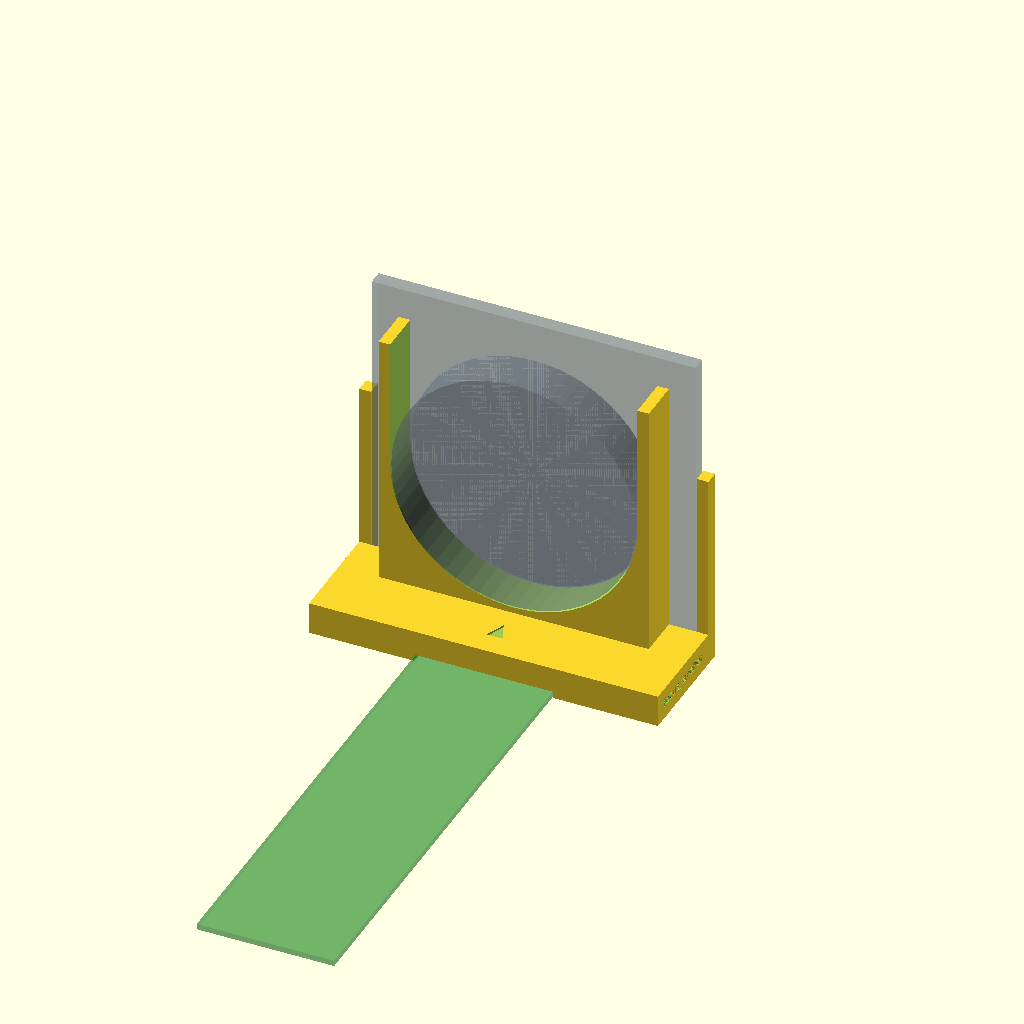
Cell 1: rendered with the file's own defaults.
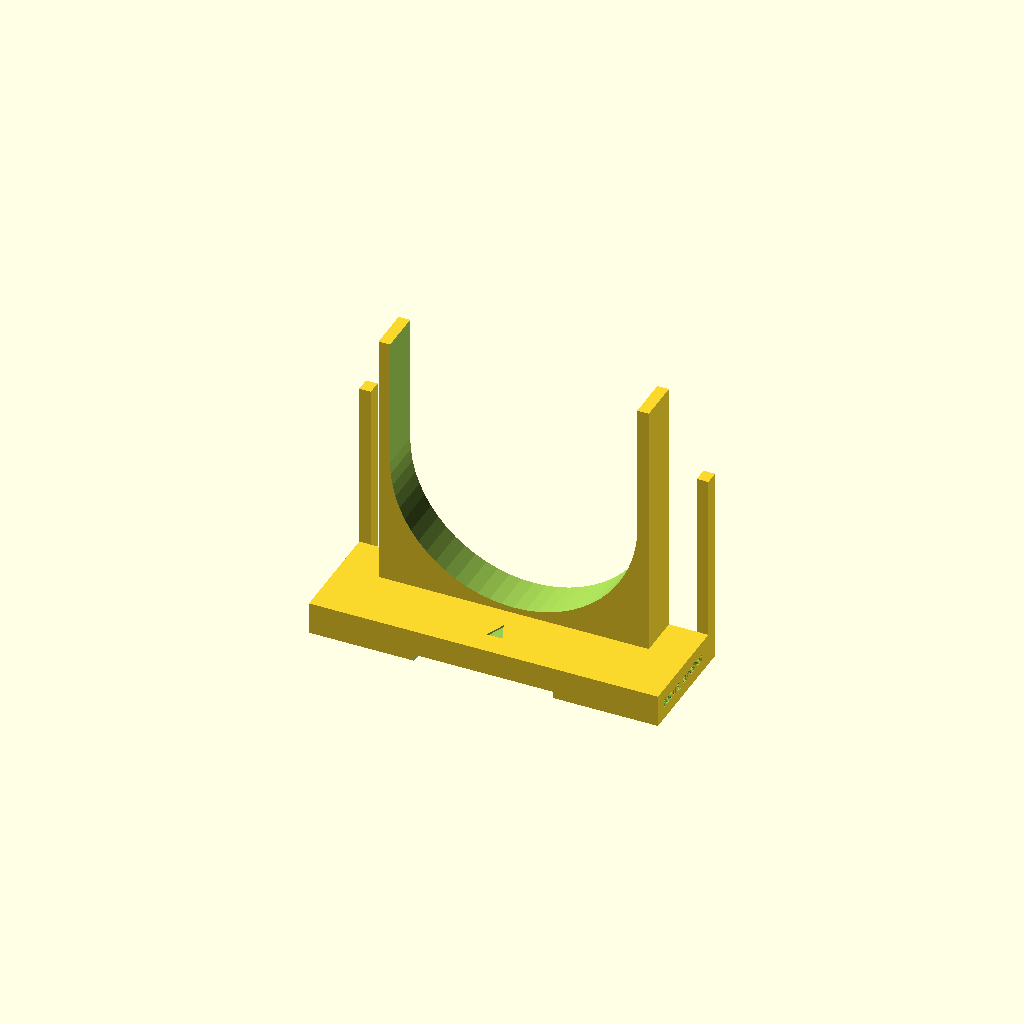
Cell 2 — SHOW_GHOSTS set to 0, the other parameters unchanged.
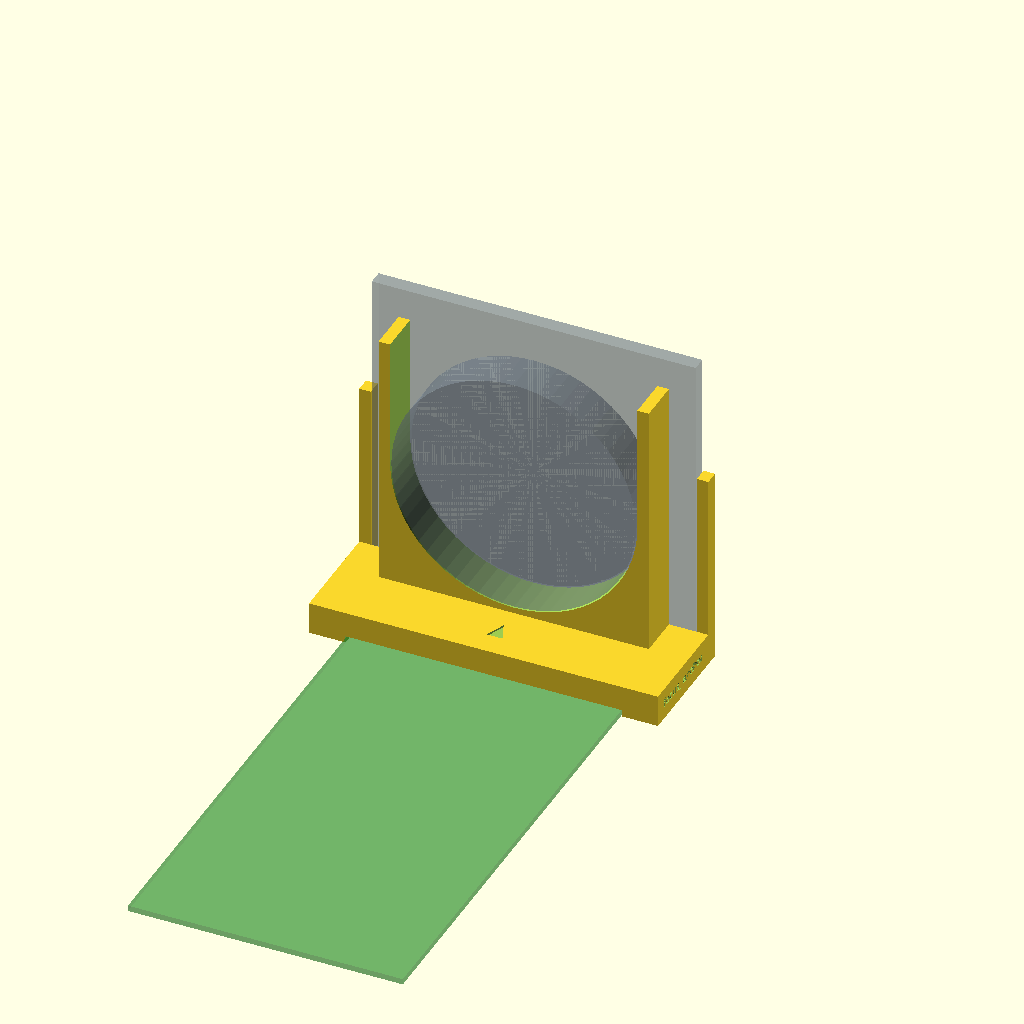
Cell 3 — RAIL_W set to 76.4, the other parameters unchanged.
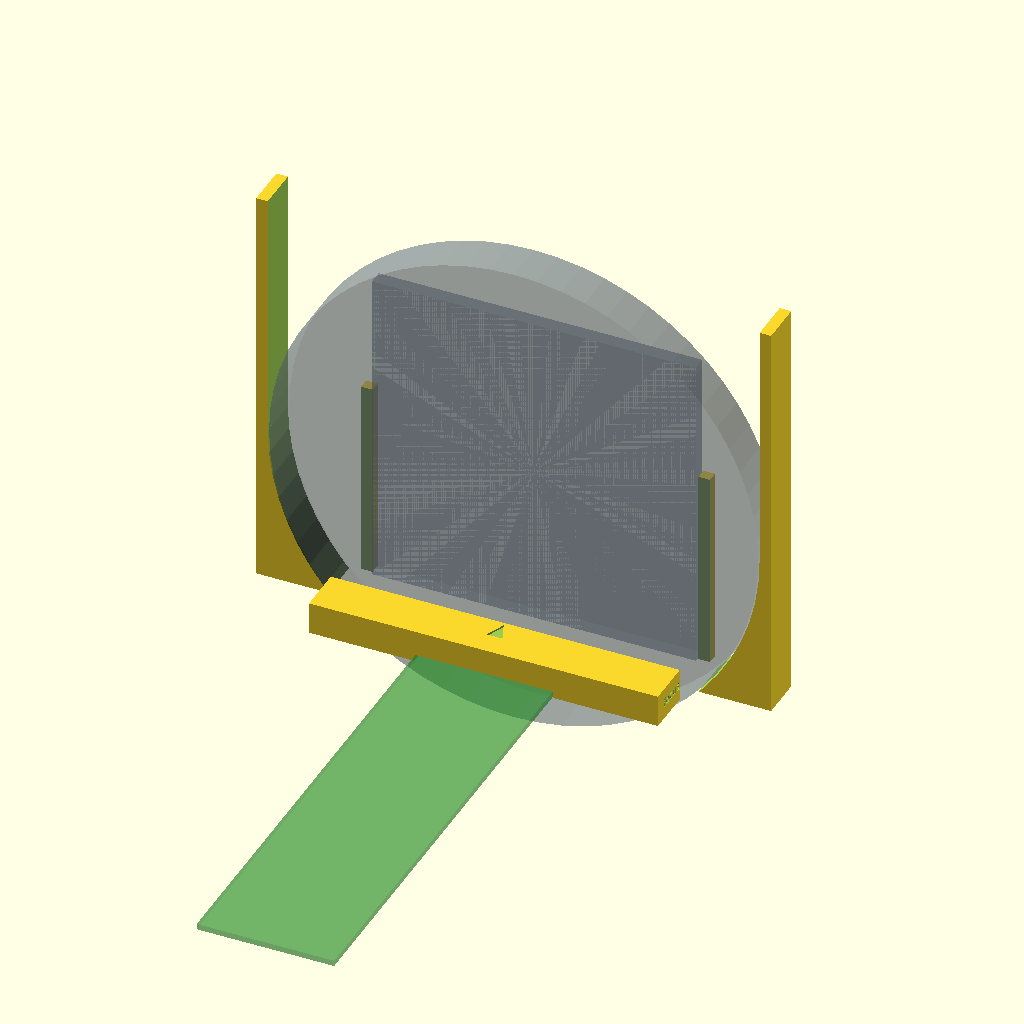
Cell 4: the same model with TUBE_OD = 136.
One fixed orthographic camera (rotation 55°, 0°, 25°; colour scheme Cornfield) for every cell.
Source of the model, openscad/focus_anchor.scad:
// =============================================================================
// focus_anchor.scad — rail zero at the taking-lens stem
// =============================================================================
// Sits on the table. Cups the 68 mm stem from below (same axis as the
// taking lens). Side wings hug the 90 mm stem cookie. The ruler slides
// in from the subject and butts that cookie — that face is distance zero.
// Pair with focus_sled.scad (same RAIL_W / RAIL_T).
//
// Print floor on the bed. No support. −Y = subject / sled, +Y = box.
// =============================================================================

include <lib/part_stamp.scad>

/* [Ruler] */
RAIL_W = 38.2;
RAIL_T = 1.60;
SLIDE  = 0.35;

/* [Stem] */
TUBE_OD  = 68;
PATCH    = 90;
PATCH_T  = 4;
AXIS_Z   = 45;
CUP_SLACK = 0.70;

/* [Anchor] */
WALL   = 3.2;
GRAB   = 30;
CUP_L  = 12;
BASE_H = 9;

/* [View] */
SHOW_GHOSTS = 1; // [0:hide, 1:show]

$fn = 64;

slot_w = RAIL_W + SLIDE;
slot_t = RAIL_T + SLIDE;
cup_d  = TUBE_OD + CUP_SLACK;
cup_r  = cup_d / 2;
wing_x = PATCH / 2 + 0.30;
base_w = PATCH + 2 * WALL + 0.6;
base_y0 = -GRAB;
base_y1 = 0;

// y=0 is the cookie’s outer face (ruler zero / stem flange).
// +Y into the box. −Y toward the sled.

module floor_plate() {
    translate([0, (base_y0 + base_y1) / 2, BASE_H / 2])
        cube([base_w, base_y1 - base_y0, BASE_H], center = true);
}

module cookie_wings() {
    for (s = [-1, 1])
        translate([s * (wing_x + WALL / 2), PATCH_T / 2, 28])
            cube([WALL, PATCH_T, 56], center = true);
}

module tube_cup() {
    w = cup_d + 2 * WALL;
    h = AXIS_Z + cup_r + 2;
    translate([0, -CUP_L / 2, h / 2])
        cube([w, CUP_L, h], center = true);
}

module tube_cut() {
    translate([0, 1, AXIS_Z])
        rotate([90, 0, 0])
            cylinder(h = CUP_L + PATCH_T + 2, d = cup_d);
    // Open top — drop the stem in, or slide along −Y under the lens.
    translate([0, -CUP_L / 2, AXIS_Z + cup_r / 2 + 20])
        cube([cup_d, CUP_L + 2, cup_r + 40], center = true);
}

module ruler_tunnel() {
    translate([0, (base_y0 - 0.2) / 2, slot_t / 2 - 0.05])
        cube([slot_w, -base_y0 + 0.6, slot_t], center = true);
}

module lens_arrow() {
    t = 0.55;
    translate([0, -GRAB + 8, BASE_H - t])
        linear_extrude(t + 0.15)
            polygon([[0, 4.0], [-2.2, -1.4], [2.2, -1.4]]);
}

module body() {
    union() {
        floor_plate();
        cookie_wings();
        tube_cup();
    }
}

module anchor() {
    difference() {
        body();
        tube_cut();
        ruler_tunnel();
        lens_arrow();
        translate([base_w / 2 - STAMP_DEPTH, -GRAB / 2, BASE_H / 2])
            rotate([90, 0, 90])
                part_stamp_cut("focus_anchor", size = 2.6);
    }
}

module ghost_cookie() {
    color("SlateGray", 0.35)
        translate([0, PATCH_T / 2, PATCH / 2])
            cube([PATCH, PATCH_T, PATCH], center = true);
}

module ghost_tube() {
    color("SlateGray", 0.35)
        translate([0, -CUP_L / 2, AXIS_Z])
            rotate([90, 0, 0])
                cylinder(h = CUP_L, d = TUBE_OD, center = true);
}

module ghost_rail() {
    color("ForestGreen", 0.4)
        translate([0, -80, RAIL_T / 2])
            cube([RAIL_W, 160, RAIL_T], center = true);
}

anchor();
if ($preview && SHOW_GHOSTS) {
    ghost_cookie();
    ghost_tube();
    ghost_rail();
}
Parameter table extracted from the source (name, type, default, range or options):
RAIL_W: number, default 38.2
RAIL_T: number, default 1.6
SLIDE: number, default 0.35
TUBE_OD: number, default 68
PATCH: number, default 90
PATCH_T: number, default 4
AXIS_Z: number, default 45
CUP_SLACK: number, default 0.7
WALL: number, default 3.2
GRAB: number, default 30
CUP_L: number, default 12
BASE_H: number, default 9
SHOW_GHOSTS: number, default 1, options 0, 1
base_y1: number, default 0
